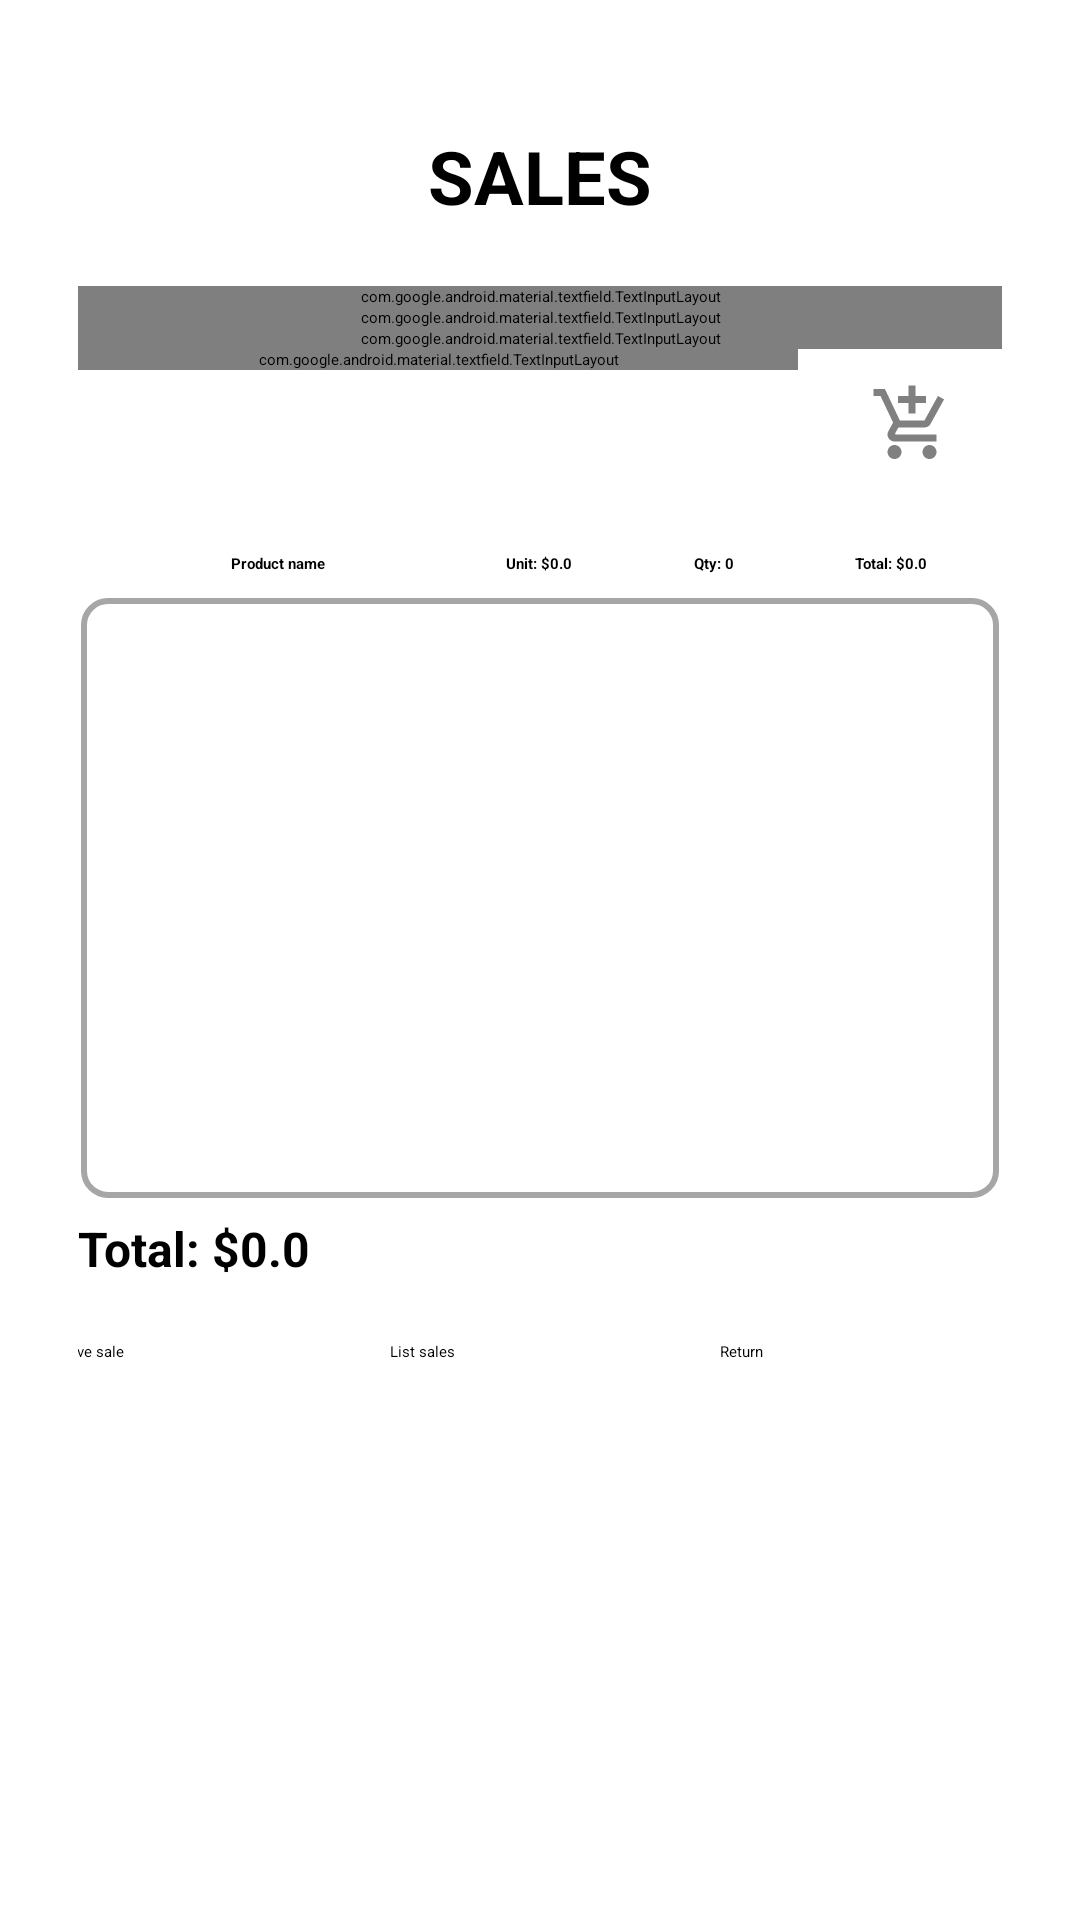

Write the Android layout XML for this screen, with the resource values it uses.
<!-- AndroidManifest.xml: application theme Theme.Ventas -->
<!-- res/layout/activity_sales.xml -->
<?xml version="1.0" encoding="utf-8"?>
<LinearLayout xmlns:android="http://schemas.android.com/apk/res/android"
    xmlns:app="http://schemas.android.com/apk/res-auto"
    xmlns:tools="http://schemas.android.com/tools"
    android:layout_width="match_parent"
    android:layout_height="match_parent"
    android:gravity="center_horizontal"
    android:orientation="vertical"
    android:padding="16dp"
    tools:context=".views.SalesActivity">

    <ScrollView
        android:layout_width="match_parent"
        android:layout_height="match_parent">

        <LinearLayout
            android:layout_width="match_parent"
            android:layout_height="wrap_content"
            android:orientation="vertical"
            android:padding="10dp">

            <TextView
                android:id="@+id/viewAppSales"
                android:layout_width="match_parent"
                android:layout_height="wrap_content"
                android:layout_marginTop="16dp"
                android:gravity="center"
                android:text="@string/view_reg_sales"
                android:textSize="12pt"
                android:textStyle="bold" />

            <com.google.android.material.textfield.TextInputLayout
                style="@style/Widget.MaterialComponents.TextInputLayout.OutlinedBox"
                android:layout_width="match_parent"
                android:layout_height="wrap_content"
                android:layout_marginTop="20dp"
                android:hint="@string/txt_date_sale">

                <com.google.android.material.textfield.TextInputEditText
                    android:id="@+id/txtDateSale"
                    android:layout_width="match_parent"
                    android:layout_height="wrap_content"
                    android:clickable="true"
                    android:drawableEnd="@drawable/icono_calendar"
                    android:focusable="false"
                    android:inputType="date" />
            </com.google.android.material.textfield.TextInputLayout>

            <com.google.android.material.textfield.TextInputLayout
                style="@style/Widget.MaterialComponents.TextInputLayout.OutlinedBox.Dense.ExposedDropdownMenu"
                android:layout_width="match_parent"
                android:layout_height="wrap_content"
                android:hint="@string/txt_customer_sale">

                <AutoCompleteTextView
                    android:id="@+id/txtCustomerSale"
                    android:layout_width="match_parent"
                    android:layout_height="48dp"
                    android:completionThreshold="1"
                    android:imeOptions="actionDone"
                    android:inputType="text"
                    tools:ignore="LabelFor" />
            </com.google.android.material.textfield.TextInputLayout>

            <com.google.android.material.textfield.TextInputLayout
                style="@style/Widget.MaterialComponents.TextInputLayout.OutlinedBox.Dense.ExposedDropdownMenu"
                android:layout_width="match_parent"
                android:layout_height="wrap_content"
                android:hint="@string/txt_product_name">

                <AutoCompleteTextView
                    android:id="@+id/txtProductNameSale"
                    android:layout_width="match_parent"
                    android:layout_height="48dp"
                    android:completionThreshold="1"
                    android:imeOptions="actionDone"
                    android:inputType="text"
                    tools:ignore="LabelFor" />
            </com.google.android.material.textfield.TextInputLayout>

            <LinearLayout
                android:layout_width="match_parent"
                android:layout_height="wrap_content"
                android:orientation="horizontal">

                <com.google.android.material.textfield.TextInputLayout
                    android:id="@+id/txtProductQuantity"
                    style="@style/Widget.MaterialComponents.TextInputLayout.OutlinedBox"
                    android:layout_width="0dp"
                    android:layout_height="wrap_content"
                    android:layout_weight="1"
                    android:hint="@string/txt_product_quantity">

                    <com.google.android.material.textfield.TextInputEditText
                        android:layout_width="match_parent"
                        android:layout_height="wrap_content"
                        android:inputType="number" />
                </com.google.android.material.textfield.TextInputLayout>

                <ImageView
                    android:id="@+id/btnAddProduct"
                    style="@style/btnMenu"
                    android:layout_width="60dp"
                    android:layout_height="50dp"
                    android:layout_gravity="center"
                    android:layout_marginStart="8dp"
                    android:background="?attr/selectableItemBackgroundBorderless"
                    android:clickable="true"
                    android:contentDescription="@string/btn_add_product"
                    android:src="@drawable/icono_add_card" />

            </LinearLayout>

            <LinearLayout
                android:layout_width="match_parent"
                android:layout_height="wrap_content"
                android:layout_marginTop="10dp"
                android:orientation="horizontal"
                android:padding="8dp">

                <TextView
                    android:id="@+id/tvProductNameHeader"
                    android:layout_width="0dp"
                    android:layout_height="wrap_content"
                    android:layout_weight="2"
                    android:gravity="center"
                    android:text="@string/view_product_name"
                    android:textStyle="bold" />

                <TextView
                    android:id="@+id/tvUnitPriceHeader"
                    android:layout_width="0dp"
                    android:layout_height="wrap_content"
                    android:layout_weight="1"
                    android:gravity="center"
                    android:text="@string/view_price_unit"
                    android:textStyle="bold"
                    tools:ignore="RtlHardcoded" />

                <TextView
                    android:id="@+id/tvQuantityHeader"
                    android:layout_width="0dp"
                    android:layout_height="wrap_content"
                    android:layout_weight="1"
                    android:gravity="center"
                    android:text="@string/view_quatity_unit"
                    android:textStyle="bold"
                    tools:ignore="RtlHardcoded" />

                <TextView
                    android:id="@+id/tvTotalHeader"
                    android:layout_width="0dp"
                    android:layout_height="wrap_content"
                    android:layout_weight="1"
                    android:gravity="center"
                    android:text="@string/view_total_product"
                    android:textStyle="bold"
                    tools:ignore="RtlHardcoded" />
            </LinearLayout>

            <ListView
                android:id="@+id/lstAddProducts"
                android:layout_width="match_parent"
                android:layout_height="200dp"
                android:layout_marginStart="1dp"
                android:layout_marginTop="0dp"
                android:layout_marginEnd="1dp"
                android:layout_marginBottom="1dp"
                android:background="@drawable/listview_border"
                tools:ignore="NestedScrolling"
                tools:layout_constraintBottom_toBottomOf="parent"
                tools:layout_constraintEnd_toEndOf="parent"
                tools:layout_constraintStart_toStartOf="parent"
                tools:layout_constraintTop_toTopOf="parent" />

            <TextView
                android:id="@+id/txtTotalVenta"
                android:layout_width="match_parent"
                android:layout_height="wrap_content"
                android:layout_marginTop="5dp"
                android:text="@string/view_total_product"
                android:textSize="16sp"
                android:textStyle="bold" />

            <LinearLayout
                android:layout_width="match_parent"
                android:layout_height="wrap_content"
                android:layout_marginTop="20dp"
                android:gravity="center"
                android:orientation="horizontal">

                <Button
                    android:id="@+id/btnSaveSale"
                    android:layout_width="100dp"
                    android:layout_height="wrap_content"
                    android:layout_gravity="center"
                    android:text="@string/btn_save_sale" />

                <Button
                    android:id="@+id/btnListSales"
                    android:layout_width="100dp"
                    android:layout_height="wrap_content"
                    android:layout_gravity="center"
                    android:layout_marginStart="10dp"
                    android:text="@string/btn_list_sales" />

                <Button
                    android:id="@+id/viewReturnSale"
                    android:layout_width="100dp"
                    android:layout_height="match_parent"
                    android:layout_marginStart="10dp"
                    android:layout_gravity="center"
                    android:text="@string/view_return" />

            </LinearLayout>

        </LinearLayout>
    </ScrollView>
</LinearLayout>
<!-- resources referenced by this layout -->
<resources>
  <!-- drawable icono_add_card (drawable) -->
  <vector android:height="24dp" android:tint="#818080"
      android:viewportHeight="24" android:viewportWidth="24"
      android:width="24dp" xmlns:android="http://schemas.android.com/apk/res/android">
      <path android:fillColor="@android:color/white" android:pathData="M11,9h2L13,6h3L16,4h-3L13,1h-2v3L8,4v2h3v3zM7,18c-1.1,0 -1.99,0.9 -1.99,2S5.9,22 7,22s2,-0.9 2,-2 -0.9,-2 -2,-2zM17,18c-1.1,0 -1.99,0.9 -1.99,2s0.89,2 1.99,2 2,-0.9 2,-2 -0.9,-2 -2,-2zM7.17,14.75l0.03,-0.12 0.9,-1.63h7.45c0.75,0 1.41,-0.41 1.75,-1.03l3.86,-7.01L19.42,4h-0.01l-1.1,2 -2.76,5L8.53,11l-0.13,-0.27L6.16,6l-0.95,-2 -0.94,-2L1,2v2h2l3.6,7.59 -1.35,2.45c-0.16,0.28 -0.25,0.61 -0.25,0.96 0,1.1 0.9,2 2,2h12v-2L7.42,15c-0.13,0 -0.25,-0.11 -0.25,-0.25z"/>
  </vector>
  <!-- drawable icono_calendar (drawable) -->
  <vector android:height="24dp" android:tint="#818080"
      android:viewportHeight="24" android:viewportWidth="24"
      android:width="24dp" xmlns:android="http://schemas.android.com/apk/res/android">
      <path android:fillColor="@android:color/white" android:pathData="M19,4h-1V2h-2v2H8V2H6v2H5C3.89,4 3.01,4.9 3.01,6L3,20c0,1.1 0.89,2 2,2h14c1.1,0 2,-0.9 2,-2V6C21,4.9 20.1,4 19,4zM19,20H5V10h14V20zM9,14H7v-2h2V14zM13,14h-2v-2h2V14zM17,14h-2v-2h2V14zM9,18H7v-2h2V18zM13,18h-2v-2h2V18zM17,18h-2v-2h2V18z"/>
  </vector>
  <!-- drawable listview_border (drawable) -->
  <?xml version="1.0" encoding="utf-8"?>
  <shape xmlns:android="http://schemas.android.com/apk/res/android">
      
      <stroke android:width="2dp" android:color="#804E4E4E"/> 
      <corners android:radius="8dp"/> 
  </shape>
  <string name="btn_add_product">Add</string>
  <string name="btn_list_sales">List sales</string>
  <string name="btn_save_sale">Save sale</string>
  <string name="txt_customer_sale">Customer</string>
  <string name="txt_date_sale">Date</string>
  <string name="txt_product_name">Product</string>
  <string name="txt_product_quantity">Quantity</string>
  <string name="view_price_unit">Unit: $0.0</string>
  <string name="view_product_name">Product name</string>
  <string name="view_quatity_unit">Qty: 0</string>
  <string name="view_reg_sales">SALES</string>
  <string name="view_return">Return</string>
  <string name="view_total_product">Total: $0.0</string>
  <style name="btnMenu">
          <item name="android:background">@drawable/ic_menu_button</item>
          <item name="android:layout_width">match_parent</item>
          <item name="android:layout_height">70dp</item>
          <item name="android:textSize">20sp</item>
          <item name="android:paddingStart">16dp</item> 
          <item name="android:paddingEnd">16dp</item> 
          <item name="android:drawableEnd">@drawable/icono_book</item> 
          <item name="android:drawablePadding">8dp</item> 
          <item name="android:gravity">center_vertical</item> 
      </style>
  <!-- drawable ic_menu_button (drawable) -->
  <?xml version="1.0" encoding="utf-8"?>
  <shape xmlns:android="http://schemas.android.com/apk/res/android" android:shape="rectangle">
      
      <solid android:color="#9698BF" />
      <stroke
          android:width="3dp"
          android:color="#2F9587" />
      <padding
          android:left="3dp"
          android:top="3dp"
          android:right="3dp"
          android:bottom="3dp" />
      <corners
          android:radius="20dp" />
  </shape>
</resources>
